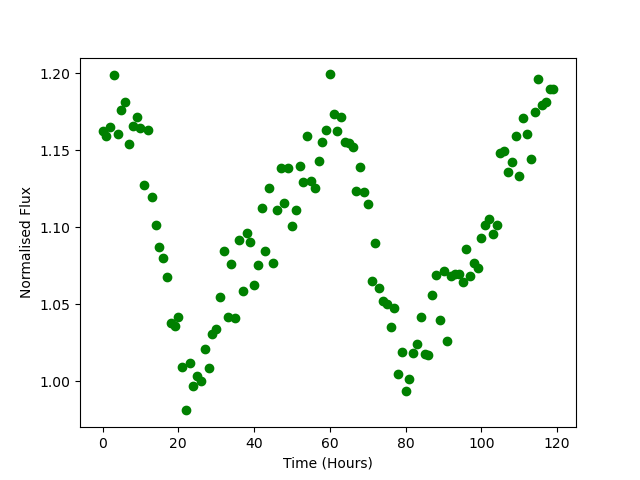

Data behind this chart, as committed beside it:
Time, Flux
0.0, 1.162
1.0, 1.159
2.0, 1.165
3.0, 1.199
4.0, 1.161
5.0, 1.176
6.0, 1.181
7.0, 1.154
8.0, 1.166
9.0, 1.172
10.0, 1.164
11.0, 1.128
12.0, 1.163
13.0, 1.12
14.0, 1.101
15.0, 1.087
16.0, 1.08
17.0, 1.068
18.0, 1.038
19.0, 1.036
20.0, 1.042
21.0, 1.009
22.0, 0.9809
23.0, 1.012
24.0, 0.9969
25.0, 1.003
26.0, 1
27.0, 1.021
28.0, 1.008
29.0, 1.03
30.0, 1.034
31.0, 1.055
32.0, 1.085
33.0, 1.042
34.0, 1.076
35.0, 1.041
36.0, 1.092
37.0, 1.058
38.0, 1.096
39.0, 1.091
40.0, 1.062
41.0, 1.075
42.0, 1.113
43.0, 1.085
44.0, 1.126
45.0, 1.077
46.0, 1.111
47.0, 1.139
48.0, 1.116
49.0, 1.138
50.0, 1.101
51.0, 1.111
52.0, 1.14
53.0, 1.129
54.0, 1.159
55.0, 1.13
56.0, 1.125
57.0, 1.143
58.0, 1.155
59.0, 1.163
... 60 more rows
